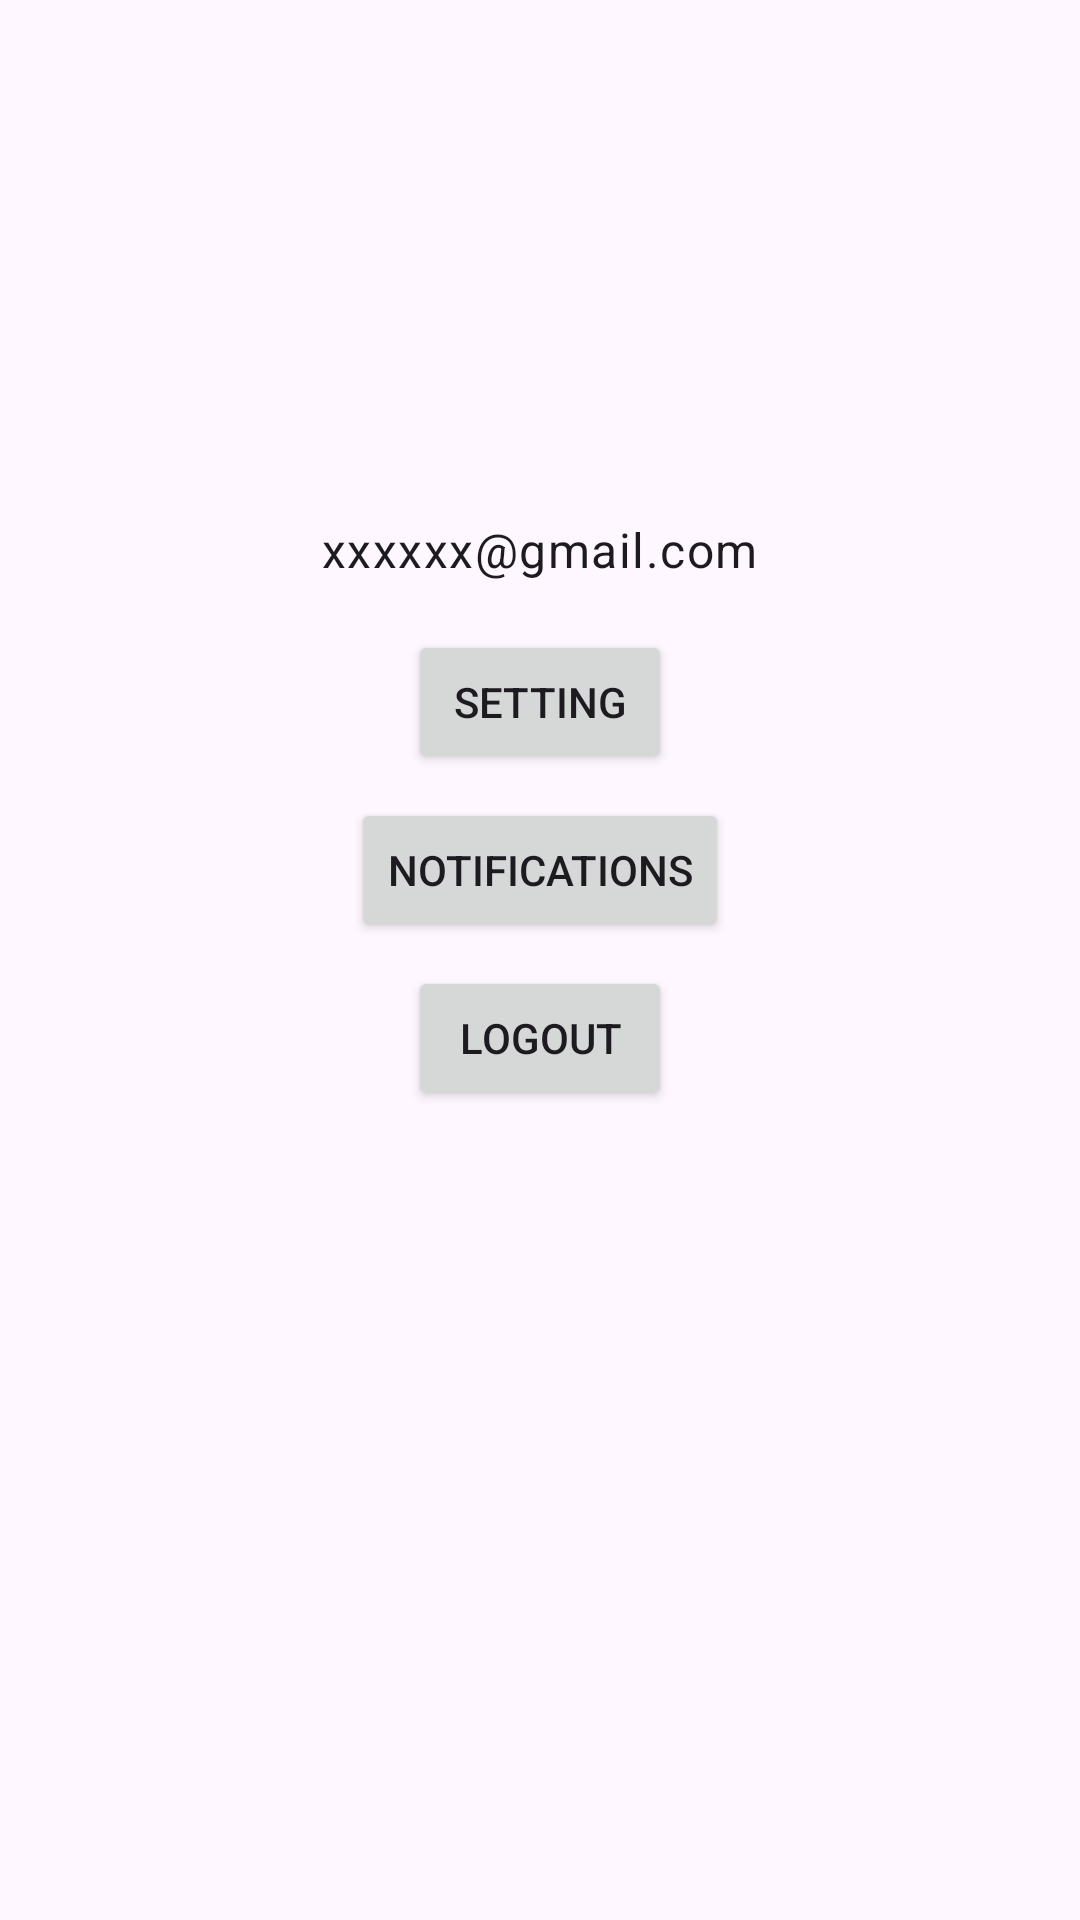

Produce the Android XML layout that renders to this screen, including the resource entries it uses.
<!-- AndroidManifest.xml: application theme Theme.COMP4342 -->
<!-- res/layout/fragment_profile.xml -->
<?xml version="1.0" encoding="utf-8"?>
<ScrollView xmlns:android="http://schemas.android.com/apk/res/android"
    android:layout_width="match_parent"
    android:layout_height="match_parent">

    <LinearLayout
        android:layout_width="match_parent"
        android:layout_height="wrap_content"
        android:orientation="vertical"
        android:padding="16dp">

        <ImageView
            android:id="@+id/profile_picture"
            android:layout_width="100dp"
            android:layout_height="100dp"
            android:layout_gravity="center_horizontal"
            android:src="@drawable/userimage" />

        <TextView
            android:id="@+id/profile_name"
            android:layout_width="wrap_content"
            android:layout_height="wrap_content"
            android:layout_gravity="center_horizontal"
            android:layout_marginTop="16dp"
            android:text=""
            android:textAppearance="?attr/textAppearanceHeadline5" />

        <TextView
            android:id="@+id/profile_email"
            android:layout_width="wrap_content"
            android:layout_height="wrap_content"
            android:layout_gravity="center_horizontal"
            android:layout_marginTop="8dp"
            android:text="xxxxxx@gmail.com"
            android:textAppearance="?attr/textAppearanceBody1" />

        <Button
            android:id="@+id/profile_settings"
            android:layout_width="wrap_content"
            android:layout_height="wrap_content"
            android:layout_gravity="center_horizontal"
            android:layout_marginTop="16dp"
            android:text="Setting" />

        <Button
            android:id="@+id/profile_notifications"
            android:layout_width="wrap_content"
            android:layout_height="wrap_content"
            android:layout_gravity="center_horizontal"
            android:layout_marginTop="8dp"
            android:text="Notifications" />

        <Button
            android:id="@+id/profile_logout"
            android:layout_width="wrap_content"
            android:layout_height="wrap_content"
            android:layout_gravity="center_horizontal"
            android:layout_marginTop="8dp"
            android:text="Logout" />

    </LinearLayout>

</ScrollView>
<!-- resources referenced by this layout -->
<resources>
  <style name="Theme.COMP4342" parent="Base.Theme.COMP4342" />
  <style name="Base.Theme.COMP4342" parent="Theme.Material3.DayNight.NoActionBar">
          
          
          <item name="colorPrimary">@color/lavender</item>
          <item name="colorPrimaryVariant">@color/lavender</item>
          <item name="colorOnPrimary">@color/white</item>
          
          <item name="colorSecondary">@color/teal_200</item>
          <item name="colorSecondaryVariant">@color/teal_700</item>
          <item name="colorOnSecondary">@color/black</item>
          
          <item name="android:statusBarColor">?attr/colorPrimaryVariant</item>
          
          
      </style>
  <color name="lavender">#003B95</color>
  <color name="white">#FFFFFFFF</color>
  <color name="teal_200">#FF03DAC5</color>
  <color name="teal_700">#FF018786</color>
  <color name="black">#FF000000</color>
</resources>
